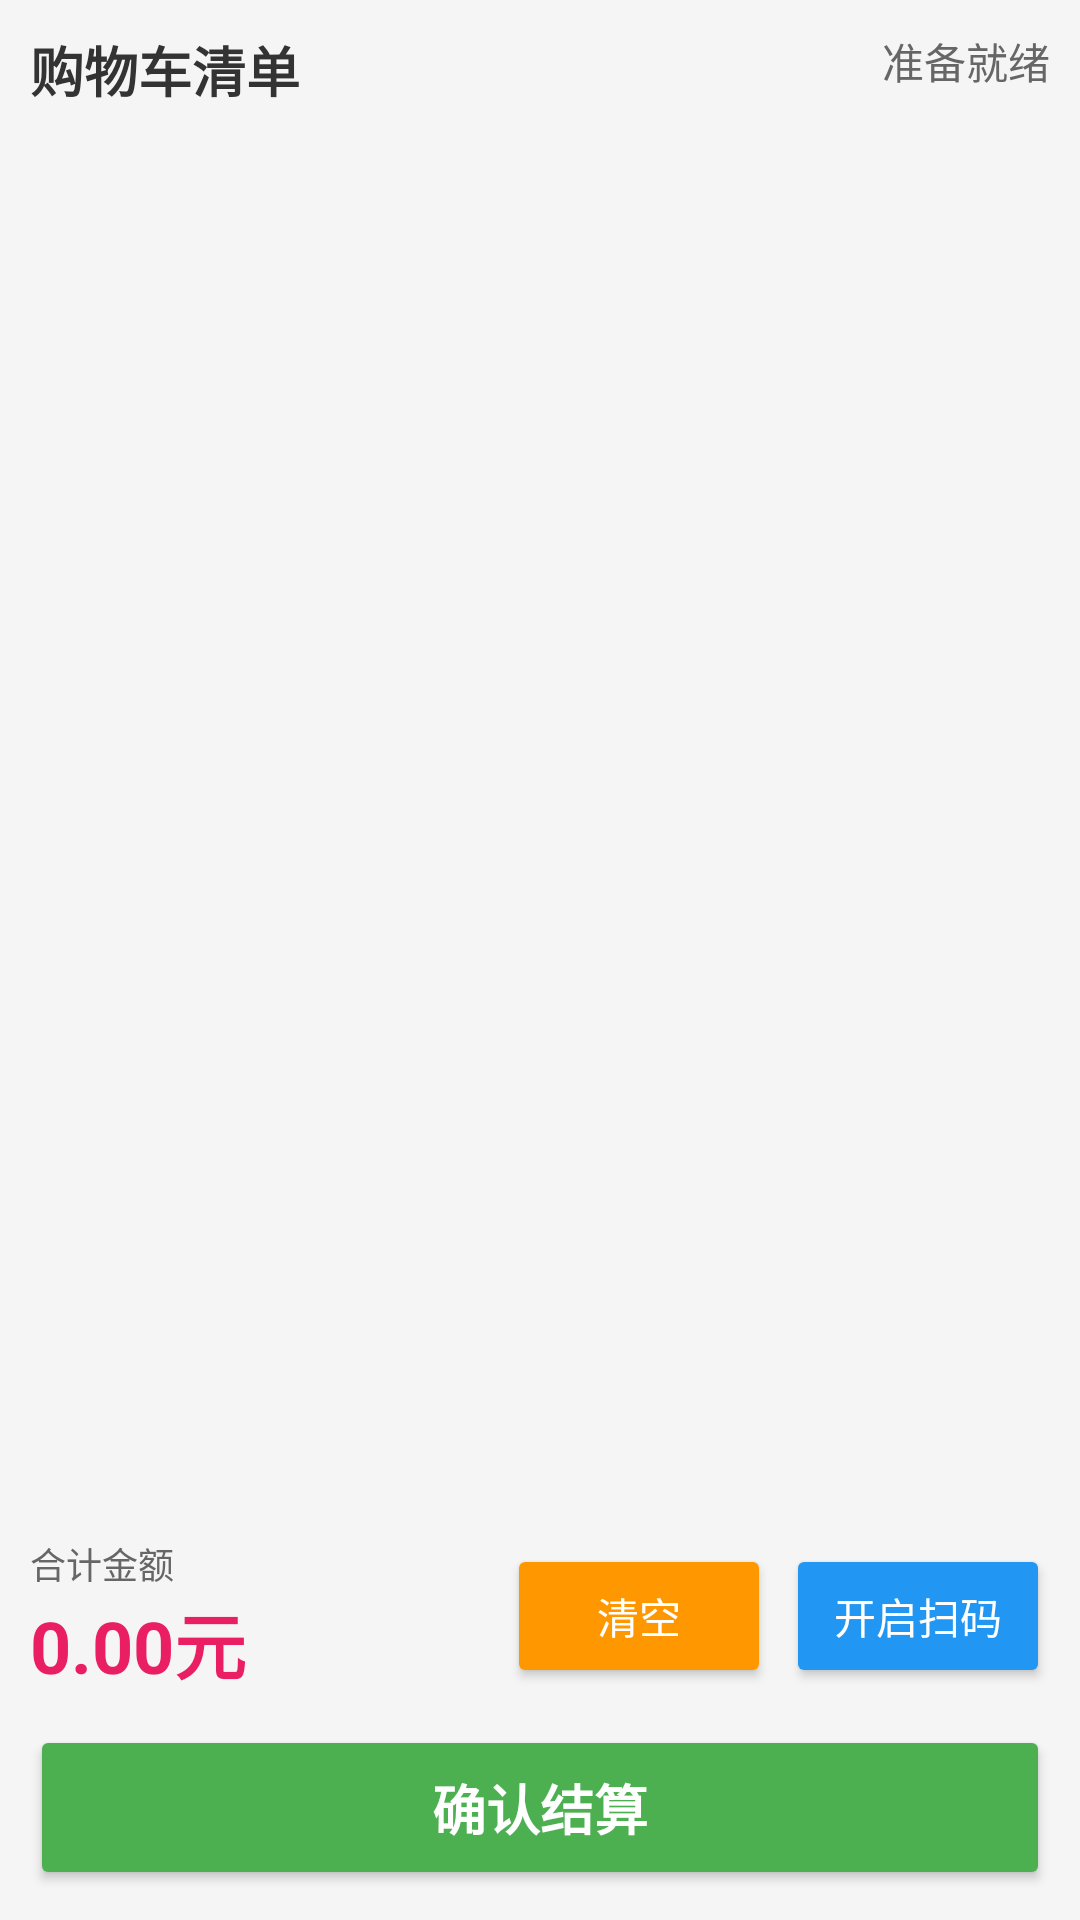

This screen was rendered from an Android layout file. Write that file and the resources it references.
<!-- AndroidManifest.xml: application theme AppTheme -->
<!-- res/layout/fragment_settlement.xml -->
<?xml version="1.0" encoding="utf-8"?>
<LinearLayout xmlns:android="http://schemas.android.com/apk/res/android"
    xmlns:app="http://schemas.android.com/apk/res-auto"
    android:layout_width="match_parent"
    android:layout_height="match_parent"
    android:background="#F5F5F5"
    android:orientation="vertical"
    android:fitsSystemWindows="true">

    <RelativeLayout
        android:id="@+id/layout_scan_container"
        android:layout_width="match_parent"
        android:layout_height="300dp"
        android:visibility="gone"
        android:background="#000000">

        <com.journeyapps.barcodescanner.DecoratedBarcodeView
            android:id="@+id/dbv_custom"
            android:layout_width="match_parent"
            android:layout_height="match_parent" />

        <TextView
            android:layout_width="wrap_content"
            android:layout_height="wrap_content"
            android:layout_alignParentBottom="true"
            android:layout_centerHorizontal="true"
            android:layout_marginBottom="20dp"
            android:background="#80000000"
            android:padding="8dp"
            android:text="将条码放入框内，自动连续扫描"
            android:textColor="#FFFFFF"
            android:textSize="14sp" />

        <Button
            android:id="@+id/btn_stop_scan"
            android:layout_width="wrap_content"
            android:layout_height="wrap_content"
            android:layout_alignParentEnd="true"
            android:layout_marginTop="10dp"
            android:layout_marginEnd="10dp"
            android:backgroundTint="#F44336"
            android:text="关闭镜头"
            android:textColor="#FFFFFF"
            android:textSize="14sp" />
    </RelativeLayout>

    <LinearLayout
        android:id="@+id/layout_settlement_list"
        android:layout_width="match_parent"
        android:layout_height="0dp"
        android:layout_weight="1"
        android:orientation="vertical"
        android:padding="10dp">

        <RelativeLayout
            android:layout_width="match_parent"
            android:layout_height="wrap_content"
            android:paddingBottom="5dp">
            <TextView
                android:layout_width="wrap_content"
                android:layout_height="wrap_content"
                android:text="购物车清单"
                android:textStyle="bold"
                android:textSize="18sp"
                android:textColor="#333333"/>
            <TextView
                android:id="@+id/tv_scan_status"
                android:layout_width="wrap_content"
                android:layout_height="wrap_content"
                android:layout_alignParentEnd="true"
                android:text="准备就绪"
                android:textSize="14sp"
                android:textColor="#666666"/>
        </RelativeLayout>

        <androidx.recyclerview.widget.RecyclerView
            android:id="@+id/rv_settlement_list"
            android:layout_width="match_parent"
            android:layout_height="0dp"
            android:layout_weight="1"
            android:scrollbarStyle="outsideOverlay"
            app:layoutManager="androidx.recyclerview.widget.LinearLayoutManager"/>

        <LinearLayout
            android:layout_width="match_parent"
            android:layout_height="wrap_content"
            android:gravity="center_vertical"
            android:orientation="horizontal"
            android:paddingTop="10dp"
            android:paddingBottom="5dp">

            <LinearLayout
                android:layout_width="0dp"
                android:layout_height="wrap_content"
                android:layout_weight="1"
                android:orientation="vertical">

                <TextView
                    android:layout_width="wrap_content"
                    android:layout_height="wrap_content"
                    android:text="合计金额"
                    android:textSize="12sp"
                    android:textColor="#666666"/>

                <TextView
                    android:id="@+id/tv_total_price"
                    android:layout_width="wrap_content"
                    android:layout_height="wrap_content"
                    android:text="0.00元"
                    android:textColor="#E91E63"
                    android:textSize="24sp"
                    android:textStyle="bold" />
            </LinearLayout>

            <Button
                android:id="@+id/btn_clear_settlement"
                android:layout_width="wrap_content"
                android:layout_height="wrap_content"
                android:layout_marginEnd="5dp"
                android:backgroundTint="#FF9800"
                android:text="清空"
                android:textColor="#FFFFFF" />

            <Button
                android:id="@+id/btn_scan_settlement"
                android:layout_width="wrap_content"
                android:layout_height="wrap_content"
                android:backgroundTint="#2196F3"
                android:text="开启扫码"
                android:textColor="#FFFFFF" />
        </LinearLayout>

        <Button
            android:id="@+id/btn_confirm_settlement"
            android:layout_width="match_parent"
            android:layout_height="55dp"
            android:layout_marginTop="5dp"
            android:backgroundTint="#4CAF50"
            android:text="确认结算"
            android:textSize="18sp"
            android:textStyle="bold"
            android:textColor="#FFFFFF" />
    </LinearLayout>

</LinearLayout>
<!-- resources referenced by this layout -->
<resources>
  <style name="AppTheme" parent="Theme.MaterialComponents.Light.NoActionBar">
          
          <item name="colorPrimary">#3c6d53</item> 
          <item name="colorPrimaryVariant">#1976D2</item>
          <item name="colorOnPrimary">#FFFFFF</item>
          
          <item name="colorSecondary">#FFC107</item> 
          <item name="colorSecondaryVariant">#FFA000</item>
          <item name="colorOnSecondary">#000000</item>
          
          <item name="android:statusBarColor" tools:targetApi="l">#2196F3</item>
          
          <item name="materialButtonStyle">@style/MyButtonStyle</item>
          
          <item name="materialCardViewStyle">@style/MyCardStyle</item>
      </style>
  <style name="MyButtonStyle" parent="Widget.MaterialComponents.Button">
          <item name="cornerRadius">8dp</item>
          <item name="android:paddingHorizontal">24dp</item>
          <item name="android:paddingVertical">12dp</item>
      </style>
  <style name="MyCardStyle" parent="Widget.MaterialComponents.CardView">
          <item name="cardCornerRadius">8dp</item>
          <item name="cardElevation">4dp</item>
      </style>
</resources>
